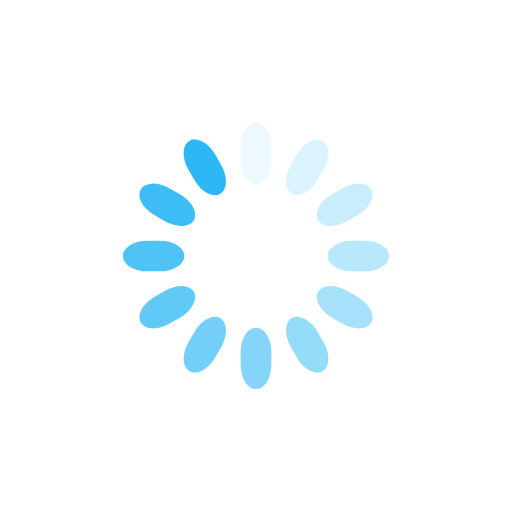
t = 0.00 s
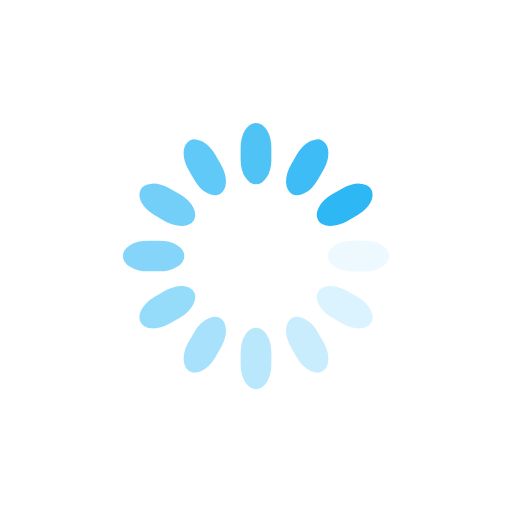
t = 0.25 s
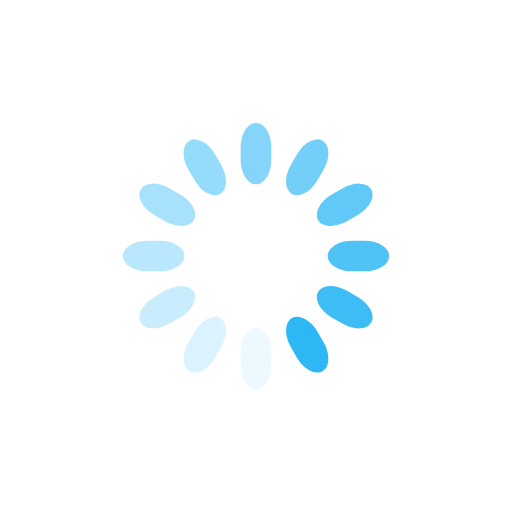
t = 0.50 s
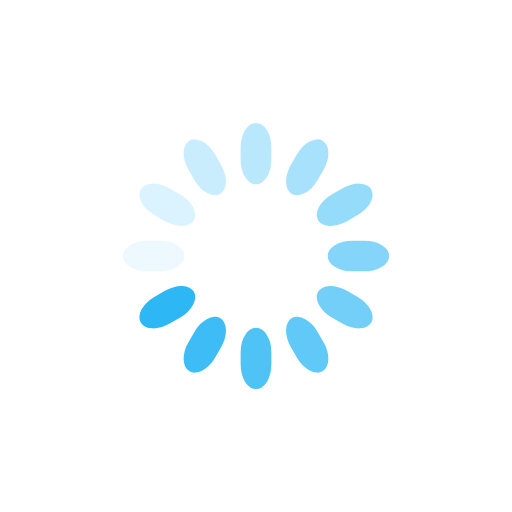
t = 0.75 s

The animated SVG that drew these frames (rendered in a browser with its animation timeline set to each time). Animation: 12 SMIL elements (animate=12); one cycle of 1.00 s, repeats indefinitely.

<svg width="50" height="50" xmlns="http://www.w3.org/2000/svg" xmlns:xlink="http://www.w3.org/1999/xlink" viewBox="0 0 100 100" preserveAspectRatio="xMidYMid"><g transform="rotate(0 50 50)">
  <rect x="47" y="24" rx="9.4" ry="4.8" width="6" height="12" fill="#2db7f5">
    <animate attributeName="opacity" values="1;0" times="0;1" dur="1s" begin="-0.9166666666666666s" repeatCount="indefinite"></animate>
  </rect>
</g><g transform="rotate(30 50 50)">
  <rect x="47" y="24" rx="9.4" ry="4.8" width="6" height="12" fill="#2db7f5">
    <animate attributeName="opacity" values="1;0" times="0;1" dur="1s" begin="-0.8333333333333334s" repeatCount="indefinite"></animate>
  </rect>
</g><g transform="rotate(60 50 50)">
  <rect x="47" y="24" rx="9.4" ry="4.8" width="6" height="12" fill="#2db7f5">
    <animate attributeName="opacity" values="1;0" times="0;1" dur="1s" begin="-0.75s" repeatCount="indefinite"></animate>
  </rect>
</g><g transform="rotate(90 50 50)">
  <rect x="47" y="24" rx="9.4" ry="4.8" width="6" height="12" fill="#2db7f5">
    <animate attributeName="opacity" values="1;0" times="0;1" dur="1s" begin="-0.6666666666666666s" repeatCount="indefinite"></animate>
  </rect>
</g><g transform="rotate(120 50 50)">
  <rect x="47" y="24" rx="9.4" ry="4.8" width="6" height="12" fill="#2db7f5">
    <animate attributeName="opacity" values="1;0" times="0;1" dur="1s" begin="-0.5833333333333334s" repeatCount="indefinite"></animate>
  </rect>
</g><g transform="rotate(150 50 50)">
  <rect x="47" y="24" rx="9.4" ry="4.8" width="6" height="12" fill="#2db7f5">
    <animate attributeName="opacity" values="1;0" times="0;1" dur="1s" begin="-0.5s" repeatCount="indefinite"></animate>
  </rect>
</g><g transform="rotate(180 50 50)">
  <rect x="47" y="24" rx="9.4" ry="4.8" width="6" height="12" fill="#2db7f5">
    <animate attributeName="opacity" values="1;0" times="0;1" dur="1s" begin="-0.4166666666666667s" repeatCount="indefinite"></animate>
  </rect>
</g><g transform="rotate(210 50 50)">
  <rect x="47" y="24" rx="9.4" ry="4.8" width="6" height="12" fill="#2db7f5">
    <animate attributeName="opacity" values="1;0" times="0;1" dur="1s" begin="-0.3333333333333333s" repeatCount="indefinite"></animate>
  </rect>
</g><g transform="rotate(240 50 50)">
  <rect x="47" y="24" rx="9.4" ry="4.8" width="6" height="12" fill="#2db7f5">
    <animate attributeName="opacity" values="1;0" times="0;1" dur="1s" begin="-0.25s" repeatCount="indefinite"></animate>
  </rect>
</g><g transform="rotate(270 50 50)">
  <rect x="47" y="24" rx="9.4" ry="4.8" width="6" height="12" fill="#2db7f5">
    <animate attributeName="opacity" values="1;0" times="0;1" dur="1s" begin="-0.16666666666666666s" repeatCount="indefinite"></animate>
  </rect>
</g><g transform="rotate(300 50 50)">
  <rect x="47" y="24" rx="9.4" ry="4.8" width="6" height="12" fill="#2db7f5">
    <animate attributeName="opacity" values="1;0" times="0;1" dur="1s" begin="-0.08333333333333333s" repeatCount="indefinite"></animate>
  </rect>
</g><g transform="rotate(330 50 50)">
  <rect x="47" y="24" rx="9.4" ry="4.8" width="6" height="12" fill="#2db7f5">
    <animate attributeName="opacity" values="1;0" times="0;1" dur="1s" begin="0s" repeatCount="indefinite"></animate>
  </rect>
</g></svg>
